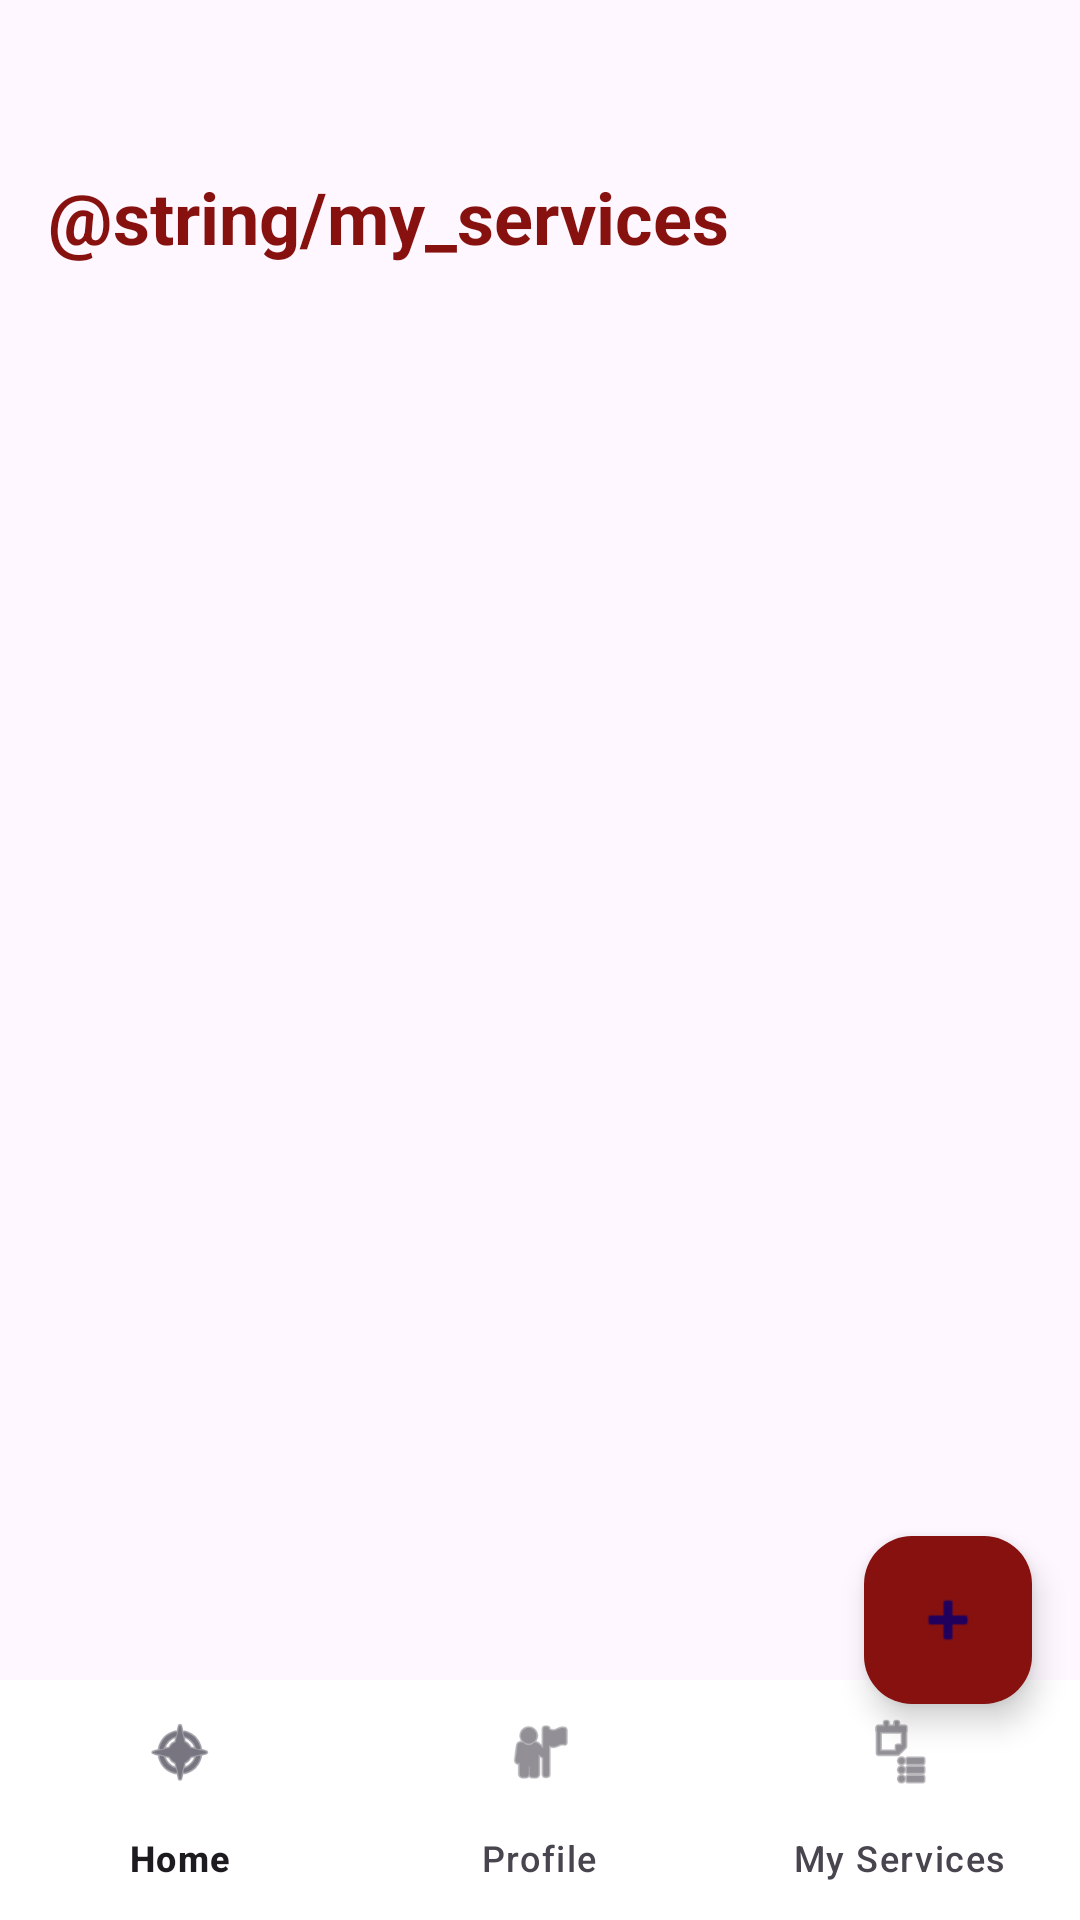

Android layout source for this screen:
<!-- AndroidManifest.xml: application theme Theme.LocalLim -->
<!-- res/layout/activity_my_services.xml -->
<?xml version="1.0" encoding="utf-8"?>
<androidx.coordinatorlayout.widget.CoordinatorLayout xmlns:android="http://schemas.android.com/apk/res/android"
    xmlns:app="http://schemas.android.com/apk/res-auto"
    android:layout_width="match_parent"
    android:layout_height="match_parent">

    <LinearLayout
        android:layout_width="match_parent"
        android:layout_height="match_parent"
        android:orientation="vertical">

        <TextView
            android:layout_width="match_parent"
            android:layout_height="wrap_content"
            android:padding="16dp"
            android:layout_marginTop="40dp"
            android:text="@string/my_services"
            android:textColor="@color/colorDarkRed"
            android:textSize="24sp"
            android:textStyle="bold" />

        <androidx.recyclerview.widget.RecyclerView
            android:id="@+id/my_services_recycler_view"
            android:layout_width="wrap_content"
            android:layout_height="wrap_content"
            android:clipToPadding="false"
            android:padding="8dp" />
    </LinearLayout>

    <com.google.android.material.bottomnavigation.BottomNavigationView
        android:id="@+id/bottom_navigation"
        android:layout_width="match_parent"
        android:layout_height="wrap_content"
        android:layout_gravity="bottom"
        android:background="@color/colorWhite"
        app:menu="@menu/bottom_navigation_menu" />

    <com.google.android.material.floatingactionbutton.FloatingActionButton
        android:id="@+id/fab_add_service"
        android:layout_width="wrap_content"
        android:layout_height="wrap_content"
        android:layout_gravity="bottom|end"
        android:layout_marginEnd="16dp"
        android:layout_marginBottom="72dp"
        android:contentDescription="Add Service"
        android:src="@android:drawable/ic_input_add"
        app:backgroundTint="@color/colorDarkRed" />

</androidx.coordinatorlayout.widget.CoordinatorLayout>
<!-- resources referenced by this layout -->
<resources>
  <color name="colorDarkRed">#86110e</color>
  <color name="colorWhite">#FFFFFF</color>
  <style name="Theme.LocalLim" parent="Base.Theme.LocalLim" />
  <style name="Base.Theme.LocalLim" parent="Theme.Material3.DayNight.NoActionBar">
          
          
          <item name="colorOnPrimary">@color/colorPrimary</item>
          <item name="colorPrimaryDark">@color/colorPrimaryDark</item>
          <item name="colorAccent">@color/colorAccent</item>
      </style>
  <color name="colorPrimary">#e43f3f</color>
  <color name="colorPrimaryDark">#cc1d1d</color>
  <color name="colorAccent">#ff6200</color>
</resources>
